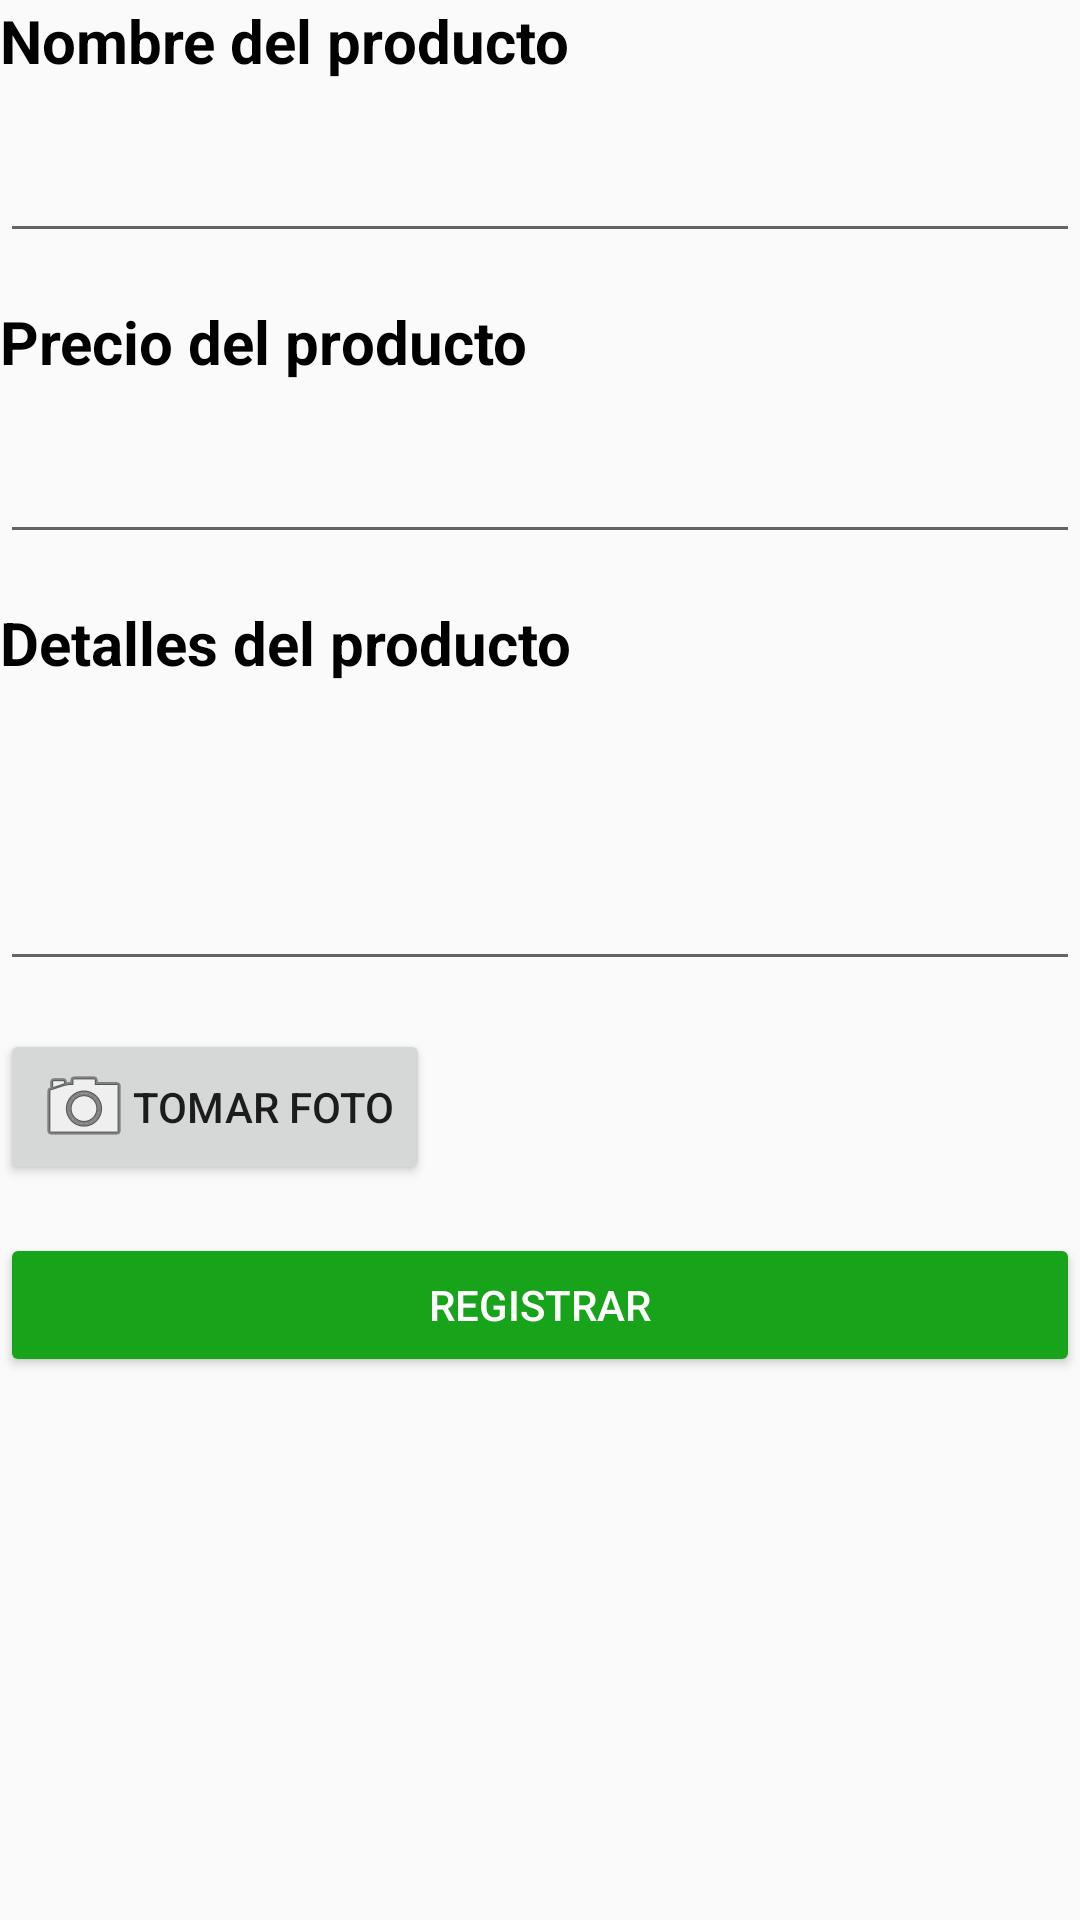

Layout XML and referenced resources for this Android screen:
<!-- AndroidManifest.xml: application theme AppTheme -->
<!-- res/layout/activity_register.xml -->
<?xml version="1.0" encoding="utf-8"?>
<LinearLayout
    xmlns:android="http://schemas.android.com/apk/res/android"
    xmlns:app="http://schemas.android.com/apk/res-auto"
    xmlns:tools="http://schemas.android.com/tools"
    android:layout_width="match_parent"
    android:layout_height="match_parent"
    android:orientation="vertical"
    android:layout_margin="16dp"
    tools:context="com.roque.almacenapp.activities.RegisterActivity">

    <TextView
        android:layout_width="match_parent"
        android:layout_height="wrap_content"
        android:layout_marginBottom="16dp"
        android:textColor="@color/negro"
        android:textSize="20sp"
        android:textStyle="bold"
        android:text="@string/nombre_del_producto"/>

    <EditText
        android:id="@+id/nombre_input"
        android:layout_width="match_parent"
        android:layout_height="wrap_content"
        android:layout_marginBottom="16dp"
        android:inputType="text"
        android:maxLines="1"
        android:maxLength="100"/>

    <TextView
        android:layout_width="match_parent"
        android:layout_height="wrap_content"
        android:layout_marginBottom="16dp"
        android:textColor="@color/negro"
        android:textSize="20sp"
        android:textStyle="bold"
        android:text="@string/precio_del_producto"/>

    <EditText
        android:id="@+id/precio_input"
        android:layout_width="match_parent"
        android:layout_height="wrap_content"
        android:layout_marginBottom="16dp"
        android:inputType="numberDecimal"
        android:maxLines="1"
        android:maxLength="10"/>

    <TextView
        android:layout_width="match_parent"
        android:layout_height="wrap_content"
        android:layout_marginBottom="16dp"
        android:textColor="@color/negro"
        android:textSize="20sp"
        android:textStyle="bold"
        android:text="@string/detalles_del_producto"/>

    <EditText
        android:id="@+id/detalles_input"
        android:layout_width="match_parent"
        android:layout_height="wrap_content"
        android:layout_marginBottom="16dp"
        android:inputType="textMultiLine"
        android:lines="3"
        android:maxLength="500"/>

    <RelativeLayout
        android:layout_width="match_parent"
        android:layout_height="wrap_content"
        android:layout_marginBottom="16dp">

        <Button
            android:layout_width="wrap_content"
            android:layout_height="wrap_content"
            android:layout_alignParentStart="true"
            android:drawableStart="@android:drawable/ic_menu_camera"
            android:text="@string/tomar_foto"
            android:onClick="takePicture"/>

        <ImageView
            android:id="@+id/imagen_preview"
            android:layout_width="50dp"
            android:layout_height="50dp"
            android:layout_alignParentEnd="true"
            android:src="@drawable/ic_image"/>

    </RelativeLayout>

    <Button
        android:layout_width="match_parent"
        android:layout_height="wrap_content"
        android:text="@string/registrar"
        style="@style/Widget.AppCompat.Button.Colored"
        android:onClick="callRegister"/>

</LinearLayout>
<!-- resources referenced by this layout -->
<resources>
  <color name="negro">#000000</color>
  <string name="detalles_del_producto">Detalles del producto</string>
  <string name="nombre_del_producto">Nombre del producto</string>
  <string name="precio_del_producto">Precio del producto</string>
  <string name="registrar">Registrar</string>
  <string name="tomar_foto">Tomar Foto</string>
  <style name="AppTheme" parent="Theme.AppCompat.Light.DarkActionBar">
          
          <item name="colorPrimary">@color/Primary</item>
          <item name="colorPrimaryDark">@color/negro</item>
          <item name="colorAccent">@color/Accent</item>
      </style>
  <color name="Primary">#1d2671</color>
  <color name="Accent">#18a41a</color>
</resources>
